Dataset: image (GitHub, Vidi005/Klasifikasi-Beras). Classes: pendek, sedang.

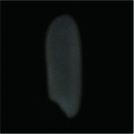
Label: sedang

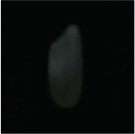
Label: pendek

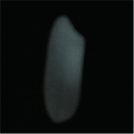
Label: sedang

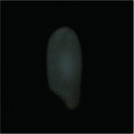
Label: pendek
